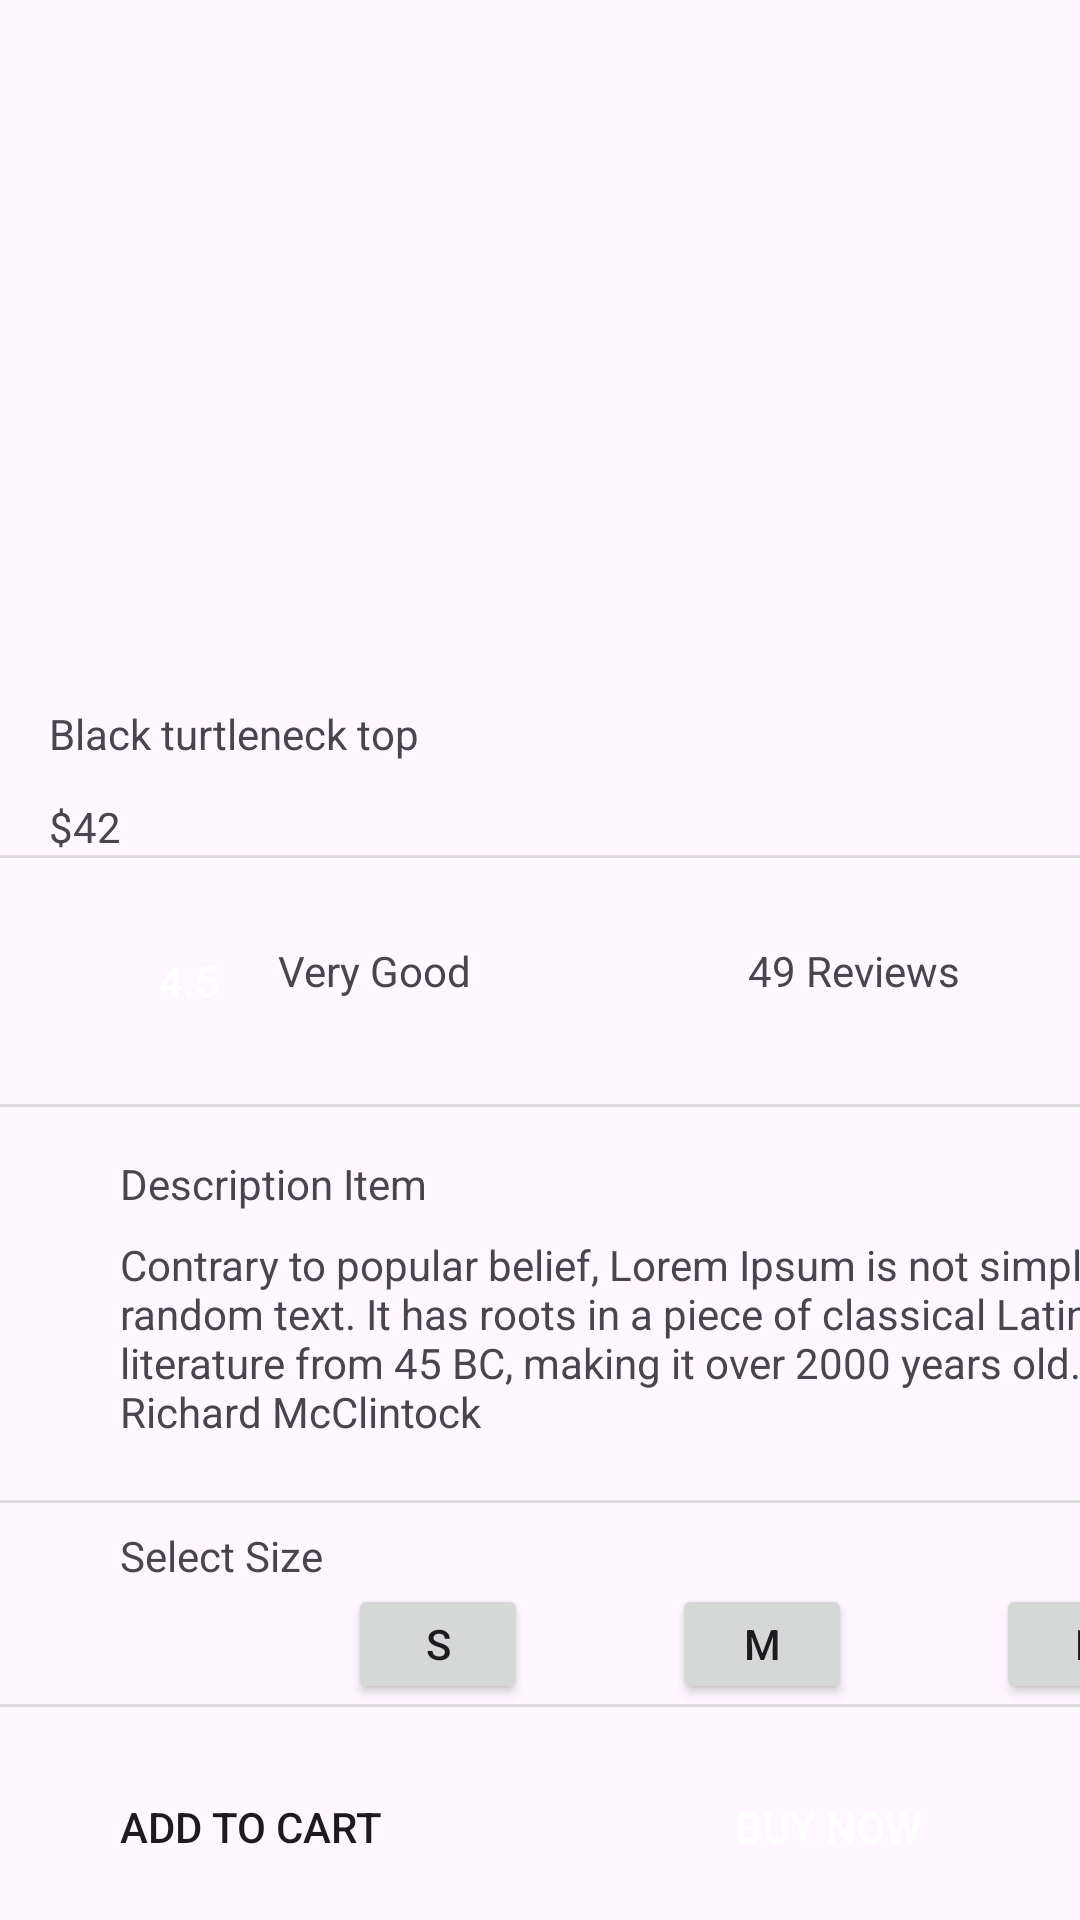

Here is an Android app screen rendered from its layout file. Give the layout XML and the strings, colors and styles it references.
<!-- AndroidManifest.xml: application theme Theme.RosaFoods -->
<!-- res/layout/activity_detail.xml -->
<?xml version="1.0" encoding="utf-8"?>
<androidx.constraintlayout.widget.ConstraintLayout xmlns:android="http://schemas.android.com/apk/res/android"
    xmlns:app="http://schemas.android.com/apk/res-auto"
    xmlns:tools="http://schemas.android.com/tools"
    android:id="@+id/main"
    android:layout_width="match_parent"
    android:layout_height="match_parent"
    tools:context=".DetailActivity">

    <ImageView
        android:id="@+id/item_img"
        android:layout_width="326dp"
        android:layout_height="175dp"
        android:layout_marginTop="44dp"
        app:layout_constraintEnd_toEndOf="parent"
        app:layout_constraintHorizontal_bias="0.482"
        app:layout_constraintStart_toStartOf="parent"
        app:layout_constraintTop_toTopOf="parent"
        android:scaleType="fitXY"
        app:srcCompat="@drawable/art_word" />

    <TextView
        android:id="@+id/item_name"
        android:layout_width="wrap_content"
        android:layout_height="wrap_content"
        android:layout_marginTop="16dp"
        android:text="Black turtleneck top"
        app:layout_constraintEnd_toEndOf="parent"
        app:layout_constraintHorizontal_bias="0.0"
        app:layout_constraintStart_toStartOf="@+id/item_img"
        app:layout_constraintTop_toBottomOf="@+id/item_img" />

    <TextView
        android:id="@+id/item_price"
        android:layout_width="wrap_content"
        android:layout_height="wrap_content"
        android:layout_marginTop="12dp"
        android:text="$42"
        app:layout_constraintEnd_toEndOf="@+id/item_name"
        app:layout_constraintHorizontal_bias="0.0"
        app:layout_constraintStart_toStartOf="@+id/item_name"
        app:layout_constraintTop_toBottomOf="@+id/item_name" />

    <View
        android:id="@+id/divider"
        android:layout_width="409dp"
        android:layout_height="1dp"
        android:background="?android:attr/listDivider"
        app:layout_constraintBottom_toBottomOf="parent"
        app:layout_constraintEnd_toEndOf="parent"
        app:layout_constraintStart_toStartOf="parent"
        app:layout_constraintTop_toBottomOf="@+id/item_price"
        app:layout_constraintVertical_bias="0.0" />

    <View
        android:id="@+id/divider2"
        android:layout_width="409dp"
        android:layout_height="1dp"
        android:layout_marginTop="368dp"
        android:background="?android:attr/listDivider"
        app:layout_constraintEnd_toEndOf="parent"
        app:layout_constraintStart_toStartOf="parent"
        app:layout_constraintTop_toTopOf="parent" />

    <TextView
        android:id="@+id/item_rat_des"
        android:layout_width="wrap_content"
        android:layout_height="wrap_content"
        android:layout_marginTop="28dp"
        android:layout_marginEnd="92dp"
        android:text="Very Good"
        app:layout_constraintEnd_toStartOf="@+id/textView10"
        app:layout_constraintTop_toBottomOf="@+id/divider" />

    <TextView
        android:id="@+id/textView10"
        android:layout_width="wrap_content"
        android:layout_height="wrap_content"
        android:layout_marginTop="28dp"
        android:layout_marginEnd="40dp"
        android:text="49 Reviews"
        app:layout_constraintEnd_toEndOf="parent"
        app:layout_constraintTop_toBottomOf="@+id/divider" />

    <TextView
        android:id="@+id/textView11"
        android:layout_width="wrap_content"
        android:layout_height="wrap_content"
        android:layout_marginStart="40dp"
        android:layout_marginTop="16dp"
        android:text="Description Item"
        app:layout_constraintStart_toStartOf="parent"
        app:layout_constraintTop_toBottomOf="@+id/divider2" />

    <TextView
        android:id="@+id/item_des"
        android:layout_width="355dp"
        android:layout_height="68dp"
        android:layout_marginStart="40dp"
        android:layout_marginTop="8dp"
        android:text="Contrary to popular belief, Lorem Ipsum is not simply random text. It has roots in a piece of classical Latin literature from 45 BC, making it over 2000 years old. Richard McClintock"
        app:layout_constraintStart_toStartOf="parent"
        app:layout_constraintTop_toBottomOf="@+id/textView11" />

    <TextView
        android:id="@+id/textView13"
        android:layout_width="wrap_content"
        android:layout_height="wrap_content"
        android:layout_marginStart="40dp"
        android:layout_marginTop="8dp"
        android:text="Select Size"
        app:layout_constraintStart_toStartOf="parent"
        app:layout_constraintTop_toBottomOf="@+id/divider3" />

    <Button
        android:id="@+id/item_add_cart"
        android:layout_width="191dp"
        android:layout_height="40dp"
        android:layout_marginStart="15dp"
        android:layout_marginTop="20dp"
        android:layout_marginEnd="1dp"
        android:text="Add to cart"
        android:background="@drawable/login_btn_bg"
        app:layout_constraintEnd_toStartOf="@+id/item_buy_now"
        app:layout_constraintStart_toStartOf="parent"
        app:layout_constraintTop_toBottomOf="@+id/divider4" />

    <Button
        android:id="@+id/item_buy_now"
        android:layout_width="191dp"
        android:layout_height="40dp"
        android:layout_marginStart="1dp"
        android:layout_marginTop="20dp"
        android:layout_marginEnd="15dp"
        android:text="Buy now"
        android:textColor="@color/white"
        android:background="@drawable/login_btn_bg"
        app:layout_constraintEnd_toEndOf="parent"
        app:layout_constraintStart_toEndOf="@+id/item_add_cart"
        app:layout_constraintTop_toBottomOf="@+id/divider4" />

    <View
        android:id="@+id/divider3"
        android:layout_width="409dp"
        android:layout_height="1dp"
        android:layout_marginTop="20dp"
        android:background="?android:attr/listDivider"
        app:layout_constraintEnd_toEndOf="parent"
        app:layout_constraintStart_toStartOf="parent"
        app:layout_constraintTop_toBottomOf="@+id/item_des" />

    <View
        android:id="@+id/divider4"
        android:layout_width="409dp"
        android:layout_height="1dp"
        android:layout_marginTop="40dp"
        android:background="?android:attr/listDivider"
        app:layout_constraintEnd_toEndOf="parent"
        app:layout_constraintStart_toStartOf="parent"
        app:layout_constraintTop_toBottomOf="@+id/textView13" />

    <Button
        android:id="@+id/button6"
        android:layout_width="60dp"
        android:layout_height="40dp"
        android:layout_marginStart="116dp"
        android:text="S"
        app:layout_constraintStart_toStartOf="parent"
        app:layout_constraintTop_toBottomOf="@+id/textView13" />

    <Button
        android:id="@+id/button7"
        android:layout_width="60dp"
        android:layout_height="40dp"
        android:layout_marginStart="48dp"
        android:text="M"
        app:layout_constraintStart_toEndOf="@+id/button6"
        app:layout_constraintTop_toTopOf="@+id/button6" />

    <Button
        android:id="@+id/button8"
        android:layout_width="60dp"
        android:layout_height="40dp"
        android:layout_marginStart="48dp"
        android:text="L"
        app:layout_constraintStart_toEndOf="@+id/button7"
        app:layout_constraintTop_toTopOf="@+id/button6" />

    <Button
        android:id="@+id/item_rating"
        android:layout_width="70dp"
        android:layout_height="50dp"
        android:layout_marginStart="28dp"
        android:layout_marginTop="16dp"
        android:background="@drawable/login_btn_bg"
        android:text="4.5"
        android:textColor="@color/white"
        app:layout_constraintEnd_toStartOf="@+id/item_rat_des"
        app:layout_constraintHorizontal_bias="0.031"
        app:layout_constraintStart_toStartOf="parent"
        app:layout_constraintTop_toBottomOf="@+id/divider" />

</androidx.constraintlayout.widget.ConstraintLayout>
<!-- resources referenced by this layout -->
<resources>
  <style name="Theme.RosaFoods" parent="Base.Theme.RosaFoods" />
  <style name="Base.Theme.RosaFoods" parent="Theme.Material3.DayNight.NoActionBar">
          
          
      </style>
  <!-- not gathered from this repository: default colours our renderer supplied (Android Studio template values) -->
  <color name="white">#FFFFFFFF</color>
</resources>
